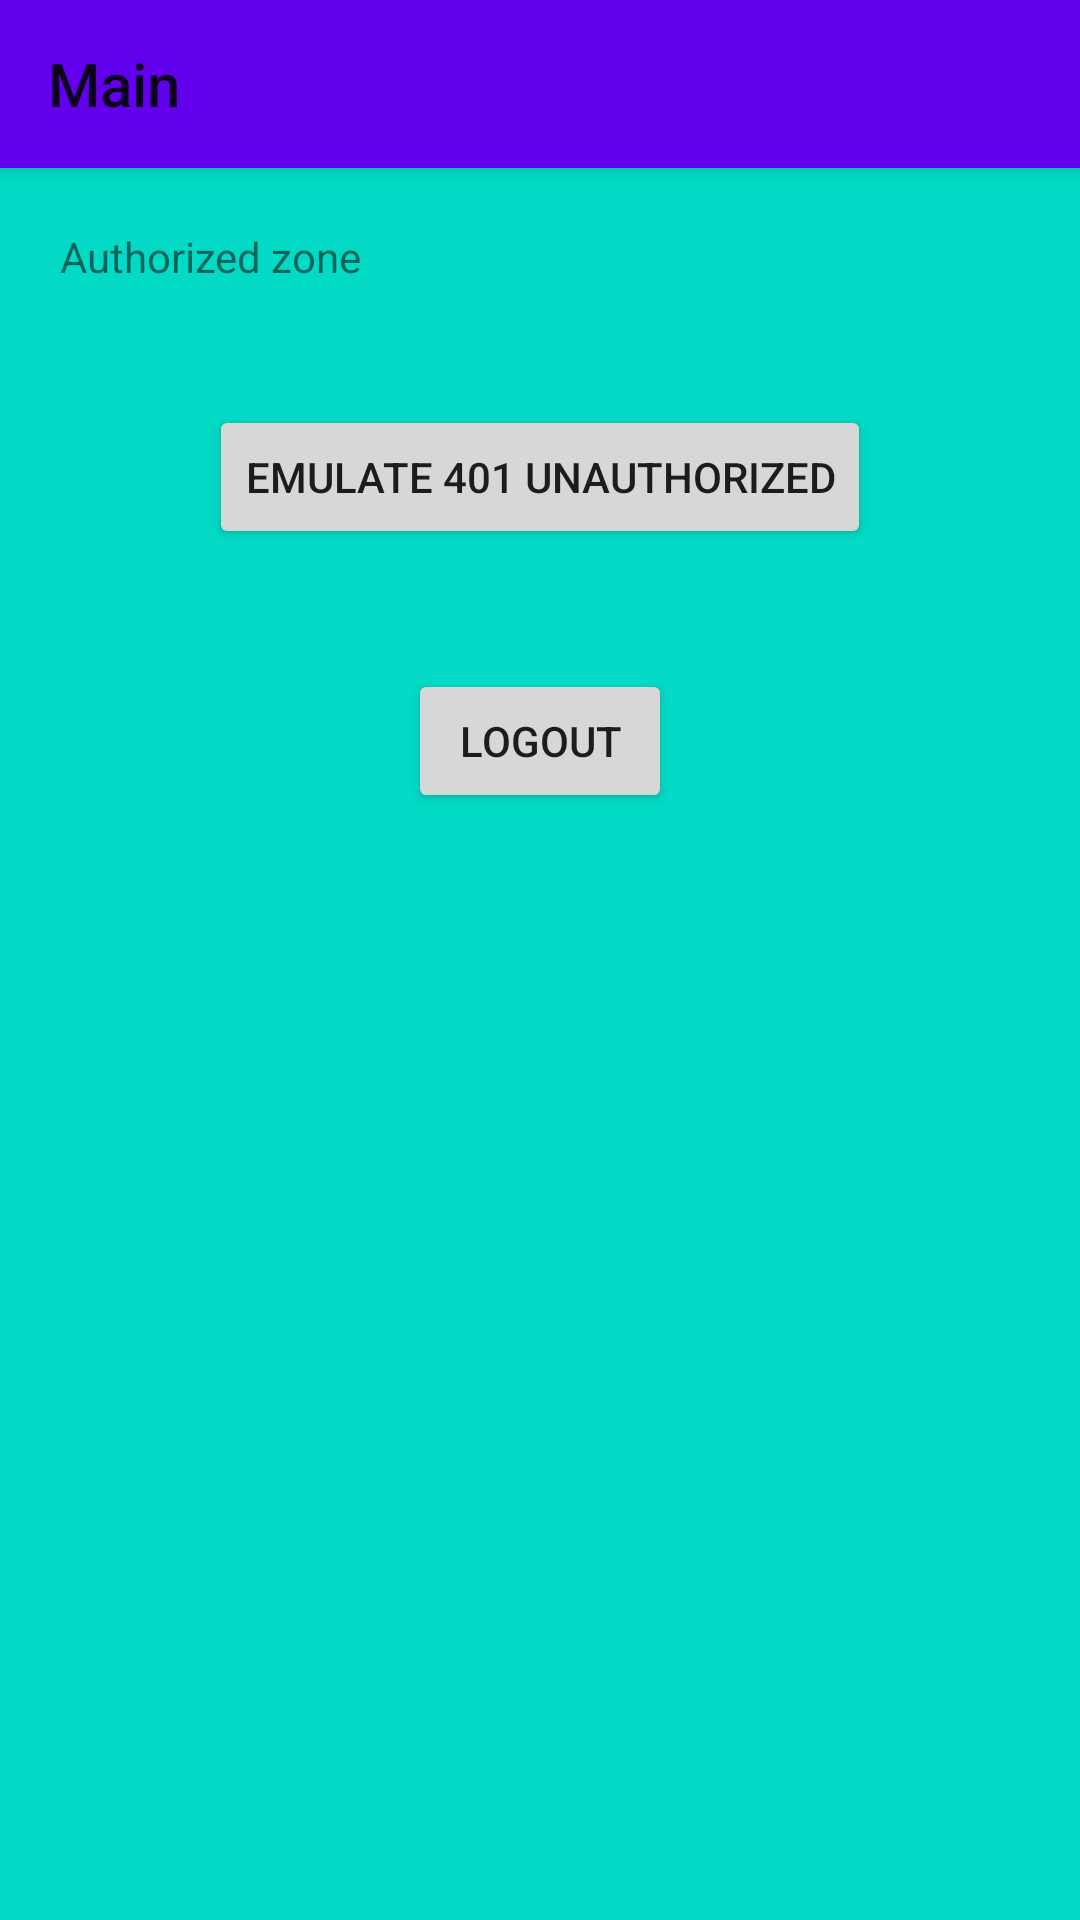

The Android layout XML behind this screen, and the referenced resources:
<!-- AndroidManifest.xml: activity theme AppTheme.Splash -->
<!-- res/layout/fragment_main.xml -->
<?xml version="1.0" encoding="utf-8"?>
<androidx.coordinatorlayout.widget.CoordinatorLayout
    android:id="@+id/coordinator"
    xmlns:android="http://schemas.android.com/apk/res/android"
    xmlns:app="http://schemas.android.com/apk/res-auto"
    android:layout_width="match_parent"
    android:layout_height="match_parent"
    android:fitsSystemWindows="true"
    app:statusBarBackground="?colorPrimaryDark">

    <com.google.android.material.appbar.AppBarLayout
        android:id="@+id/appBarLayout"
        android:layout_width="match_parent"
        android:layout_height="wrap_content">

        <androidx.appcompat.widget.Toolbar
            android:id="@+id/toolbar"
            android:layout_width="match_parent"
            android:layout_height="wrap_content"
            app:title="Main"/>

    </com.google.android.material.appbar.AppBarLayout>

    <LinearLayout
        android:layout_width="match_parent"
        android:layout_height="wrap_content"
        android:orientation="vertical"
        app:layout_behavior="@string/appbar_scrolling_view_behavior">

        <TextView
            android:layout_width="match_parent"
            android:layout_height="wrap_content"
            android:layout_margin="20dp"
            android:text="Authorized zone"/>

        <Button
            android:id="@+id/emulate401Button"
            android:layout_width="wrap_content"
            android:layout_height="wrap_content"
            android:layout_gravity="bottom|center_horizontal"
            android:layout_margin="20dp"
            android:text="Emulate 401 Unauthorized"/>

        <Button
            android:id="@+id/logoutButton"
            android:layout_width="wrap_content"
            android:layout_height="wrap_content"
            android:layout_gravity="bottom|center_horizontal"
            android:layout_margin="20dp"
            android:text="Logout"/>

    </LinearLayout>

</androidx.coordinatorlayout.widget.CoordinatorLayout>
<!-- resources referenced by this layout -->
<resources>
  <style name="AppTheme.Splash" parent="AppTheme">
          <item name="android:windowBackground">?colorAccent</item>
      </style>
  <style name="AppTheme" parent="Theme.MaterialComponents.Light.NoActionBar.Bridge">
          <item name="colorPrimary">@color/colorPrimary</item>
          <item name="colorPrimaryDark">@color/colorPrimaryDark</item>
          <item name="colorAccent">@color/colorAccent</item>
  
          <item name="android:statusBarColor">@android:color/transparent</item>
          <item name="android:windowTranslucentStatus">false</item>
          <item name="android:windowTranslucentNavigation">false</item>
      </style>
  <!-- not gathered from this repository: default colours our renderer supplied (Android Studio template values) -->
  <color name="colorPrimary">#FF6200EE</color>
  <color name="colorPrimaryDark">#FF3700B3</color>
  <color name="colorAccent">#FF03DAC5</color>
</resources>
